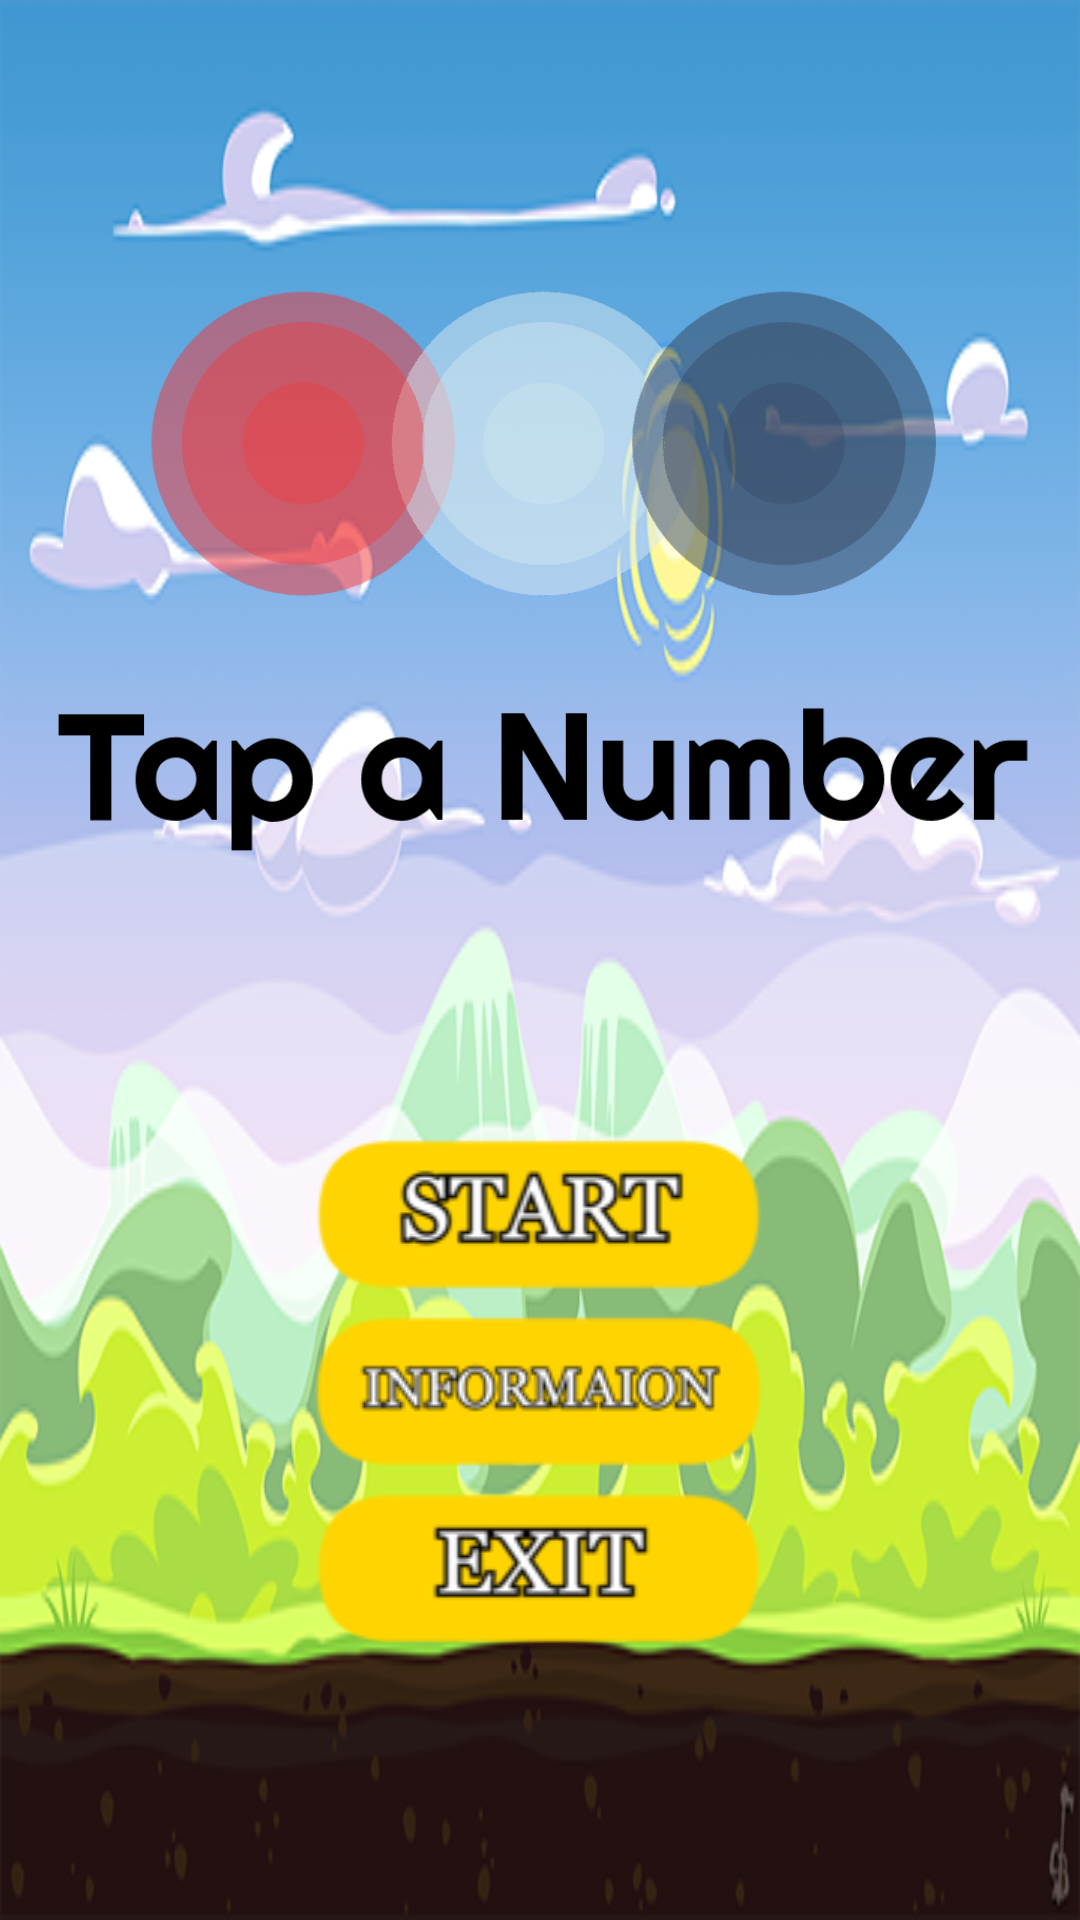

Android layout source for this screen:
<!-- AndroidManifest.xml: application theme Theme.4_week_third -->
<!-- res/layout/activity_main.xml -->
<?xml version="1.0" encoding="utf-8"?>
<androidx.constraintlayout.widget.ConstraintLayout xmlns:android="http://schemas.android.com/apk/res/android"
    xmlns:app="http://schemas.android.com/apk/res-auto"
    xmlns:tools="http://schemas.android.com/tools"
    android:layout_width="match_parent"
    android:layout_height="match_parent"
    android:background="@drawable/tbg"
    tools:context=".MainActivity">

    <LinearLayout
        android:id="@+id/linearLayout"
        android:layout_width="match_parent"
        android:layout_height="wrap_content"
        android:layout_weight="2"
        app:layout_constraintBottom_toTopOf="@+id/linearLayout2"
        app:layout_constraintEnd_toEndOf="parent"
        app:layout_constraintStart_toStartOf="parent"
        app:layout_constraintTop_toTopOf="parent">

        <ImageView
            android:id="@+id/imageView"
            android:layout_width="wrap_content"
            android:layout_height="200dp"
            android:layout_weight="1"
            app:srcCompat="@drawable/logo_trans" />
    </LinearLayout>

    <LinearLayout
        android:id="@+id/linearLayout2"
        android:layout_width="match_parent"
        android:layout_height="wrap_content"
        android:layout_weight="1"
        android:orientation="vertical"
        app:layout_constraintBottom_toBottomOf="parent"
        app:layout_constraintEnd_toEndOf="parent"
        app:layout_constraintStart_toStartOf="parent"
        app:layout_constraintTop_toBottomOf="@+id/linearLayout">


        <ImageView
            android:id="@+id/start"
            android:layout_width="match_parent"
            android:layout_height="wrap_content"
            app:srcCompat="@drawable/start_btn" />

        <ImageView
            android:id="@+id/infoma"
            android:layout_width="match_parent"
            android:layout_height="wrap_content"
            app:srcCompat="@drawable/information" />

        <ImageView
            android:id="@+id/EXIT"
            android:layout_width="match_parent"
            android:layout_height="wrap_content"
            app:srcCompat="@drawable/exit_btn" />

    </LinearLayout>

</androidx.constraintlayout.widget.ConstraintLayout>
<!-- resources referenced by this layout -->
<resources>
  <!-- drawable exit_btn: png bitmap (drawable, 4583 bytes) -->
  <!-- drawable information: png bitmap (drawable, 6350 bytes) -->
  <!-- drawable logo_trans: png bitmap (drawable, 34754 bytes) -->
  <!-- drawable start_btn: png bitmap (drawable, 5983 bytes) -->
  <!-- drawable tbg: png bitmap (drawable-v24, 126222 bytes) -->
  <style name="Theme.4_week_third" parent="Theme.MaterialComponents.DayNight.DarkActionBar">
          
          <item name="colorPrimary">@color/purple_500</item>
          <item name="colorPrimaryVariant">@color/purple_700</item>
          <item name="colorOnPrimary">@color/white</item>
          
          <item name="colorSecondary">@color/teal_200</item>
          <item name="colorSecondaryVariant">@color/teal_700</item>
          <item name="colorOnSecondary">@color/black</item>
          
          <item name="android:statusBarColor" tools:targetApi="l">?attr/colorPrimaryVariant</item>
          
  
          <item name="windowActionBar">false</item>
          <item name="windowNoTitle">true</item>
      </style>
  <!-- not gathered from this repository: default colours our renderer supplied (Android Studio template values) -->
  <color name="purple_500">#FF6200EE</color>
  <color name="purple_700">#FF3700B3</color>
  <color name="teal_200">#FF03DAC5</color>
  <color name="teal_700">#FF018786</color>
  <color name="black">#FF000000</color>
  <color name="white">#FFFFFFFF</color>
</resources>
